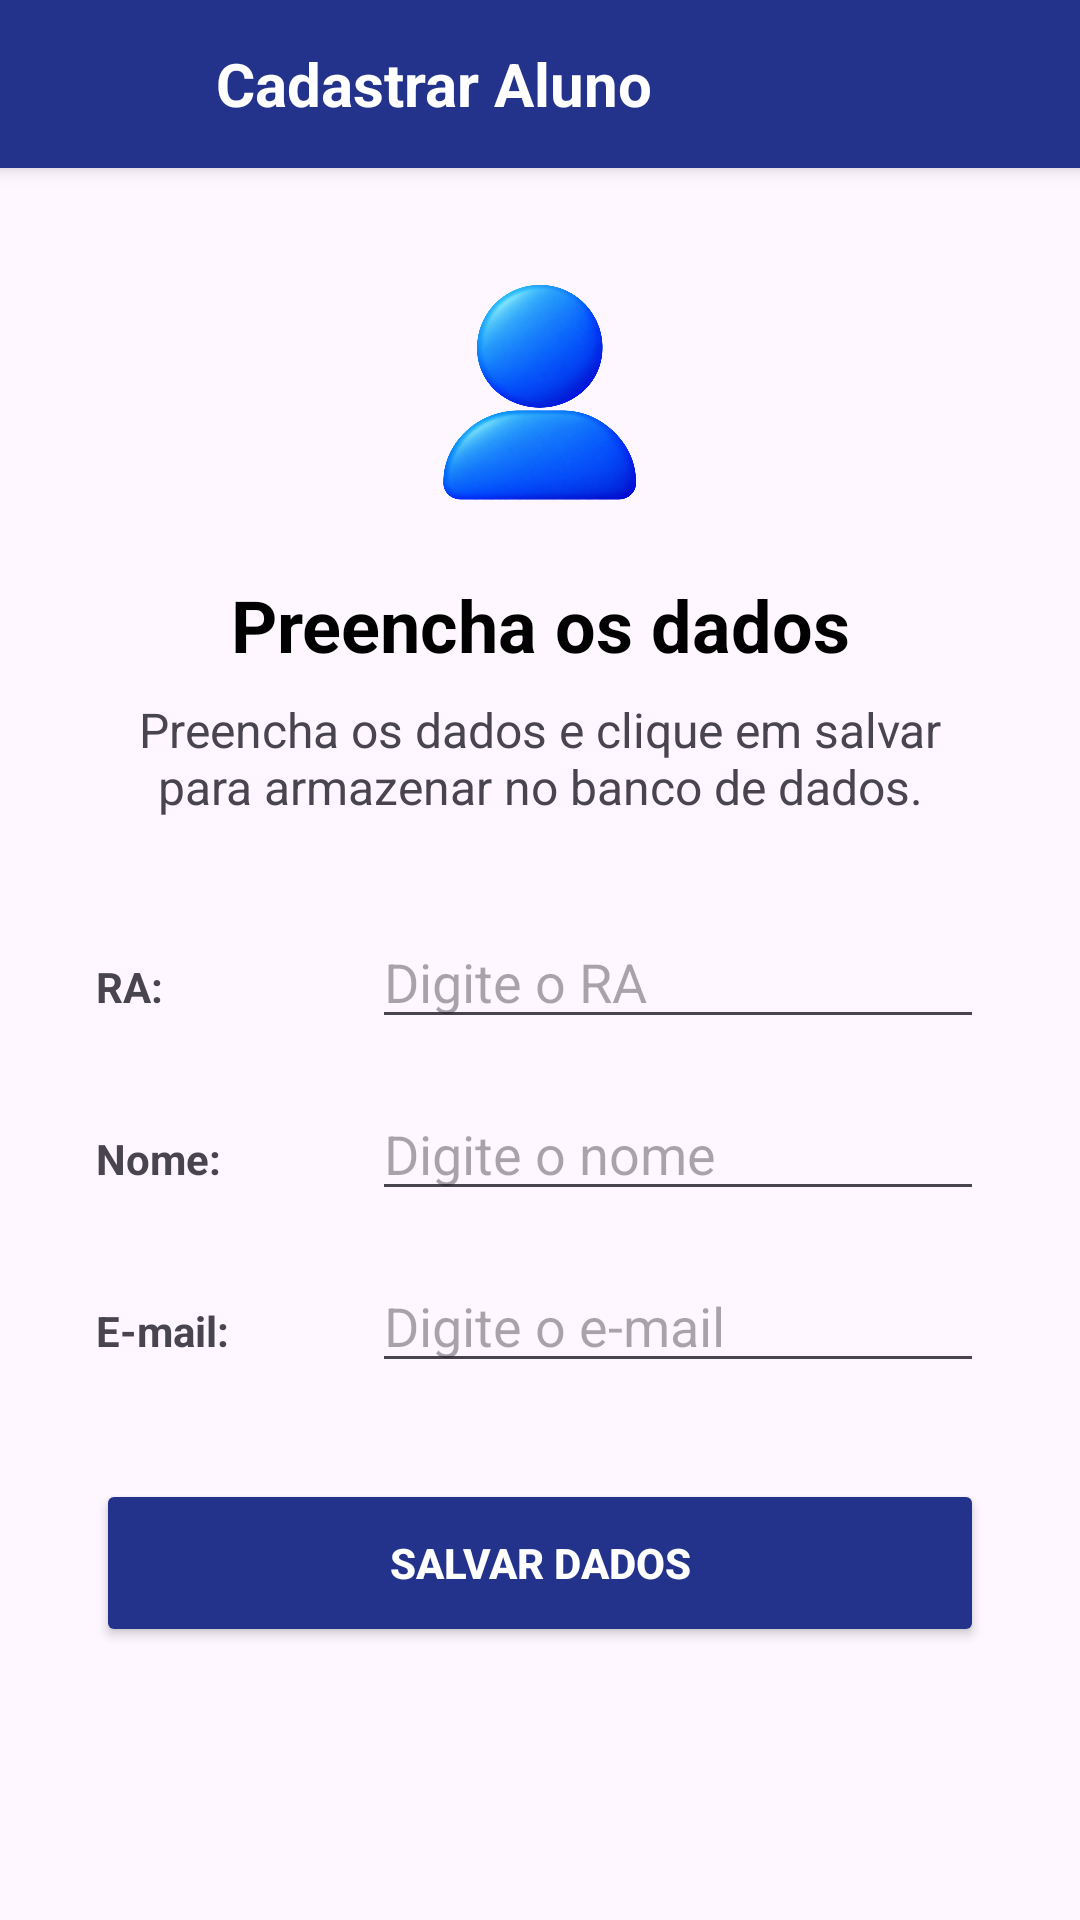

This screen was rendered from an Android layout file. Write that file and the resources it references.
<!-- AndroidManifest.xml: application theme Theme.MediaAluno -->
<!-- res/layout/activity_cadastro_aluno.xml -->
<?xml version="1.0" encoding="utf-8"?>
<androidx.constraintlayout.widget.ConstraintLayout xmlns:android="http://schemas.android.com/apk/res/android"
    xmlns:app="http://schemas.android.com/apk/res-auto"
    xmlns:tools="http://schemas.android.com/tools"
    android:id="@+id/main"
    android:layout_width="match_parent"
    android:layout_height="match_parent"
    tools:context=".Cadastro_Aluno">

    
    <TextView
        android:id="@+id/textView4"
        android:layout_width="0dp"
        android:layout_height="56dp"
        android:background="#23338C"
        android:elevation="4dp"
        android:gravity="center_vertical"
        android:paddingStart="72dp"
        android:paddingEnd="16dp"
        android:text="Cadastrar Aluno"
        android:textColor="#FFFFFF"
        android:textSize="20sp"
        android:textStyle="bold"
        app:layout_constraintEnd_toEndOf="parent"
        app:layout_constraintStart_toStartOf="parent"
        app:layout_constraintTop_toTopOf="parent" />

    
    <ImageButton
        android:id="@+id/btn_voltar"
        android:layout_width="48dp"
        android:layout_height="48dp"
        android:layout_marginStart="16dp"
        android:background="@android:color/transparent"
        android:contentDescription="Voltar"
        android:elevation="5dp"
        app:layout_constraintBottom_toBottomOf="@+id/textView4"
        app:layout_constraintStart_toStartOf="parent"
        app:layout_constraintTop_toTopOf="@+id/textView4"
        app:srcCompat="@drawable/ic_voltar"
        app:tint="#FFFFFF" />

    
    <ImageView
        android:id="@+id/imageView7"
        android:layout_width="100dp"
        android:layout_height="100dp"
        android:layout_marginTop="24dp"
        android:contentDescription="Cadastro de aluno"
        app:layout_constraintEnd_toEndOf="parent"
        app:layout_constraintStart_toStartOf="parent"
        app:layout_constraintTop_toBottomOf="@+id/textView4"
        app:srcCompat="@drawable/usuario" />

    
    <TextView
        android:id="@+id/textView12"
        android:layout_width="0dp"
        android:layout_height="wrap_content"
        android:layout_marginTop="12dp"
        android:gravity="center"
        android:text="Preencha os dados"
        android:textColor="#000000"
        android:textSize="24sp"
        android:textStyle="bold"
        app:layout_constraintEnd_toEndOf="parent"
        app:layout_constraintStart_toStartOf="parent"
        app:layout_constraintTop_toBottomOf="@+id/imageView7" />

    
    <TextView
        android:id="@+id/textView13"
        android:layout_width="0dp"
        android:layout_height="wrap_content"
        android:layout_marginStart="32dp"
        android:layout_marginTop="8dp"
        android:layout_marginEnd="32dp"
        android:gravity="center"
        android:text="Preencha os dados e clique em salvar para armazenar no banco de dados."
        android:textSize="16sp"
        app:layout_constraintEnd_toEndOf="parent"
        app:layout_constraintStart_toStartOf="parent"
        app:layout_constraintTop_toBottomOf="@+id/textView12" />

    
    <EditText
        android:id="@+id/edt_ra"
        android:layout_width="0dp"
        android:layout_height="wrap_content"
        android:layout_marginStart="12dp"
        android:layout_marginTop="32dp"
        android:layout_marginEnd="32dp"
        android:hint="Digite o RA"
        android:inputType="number"
        app:layout_constraintEnd_toEndOf="parent"
        app:layout_constraintStart_toEndOf="@+id/txt_rotulo_ra"
        app:layout_constraintTop_toBottomOf="@+id/textView13" />

    <TextView
        android:id="@+id/txt_rotulo_ra"
        android:layout_width="80dp"
        android:layout_height="wrap_content"
        android:layout_marginStart="32dp"
        android:text="RA:"
        android:textStyle="bold"
        app:layout_constraintBaseline_toBaselineOf="@+id/edt_ra"
        app:layout_constraintStart_toStartOf="parent" />

    
    <EditText
        android:id="@+id/edt_nome"
        android:layout_width="0dp"
        android:layout_height="wrap_content"
        android:layout_marginStart="12dp"
        android:layout_marginTop="16dp"
        android:layout_marginEnd="32dp"
        android:hint="Digite o nome"
        android:inputType="textPersonName|textCapWords"
        app:layout_constraintEnd_toEndOf="parent"
        app:layout_constraintStart_toEndOf="@+id/txt_rotulo_nome"
        app:layout_constraintTop_toBottomOf="@+id/edt_ra" />

    <TextView
        android:id="@+id/txt_rotulo_nome"
        android:layout_width="80dp"
        android:layout_height="wrap_content"
        android:layout_marginStart="32dp"
        android:text="Nome:"
        android:textStyle="bold"
        app:layout_constraintBaseline_toBaselineOf="@+id/edt_nome"
        app:layout_constraintStart_toStartOf="parent" />

    
    <EditText
        android:id="@+id/edt_email"
        android:layout_width="0dp"
        android:layout_height="wrap_content"
        android:layout_marginStart="12dp"
        android:layout_marginTop="16dp"
        android:layout_marginEnd="32dp"
        android:hint="Digite o e-mail"
        android:inputType="textEmailAddress"
        app:layout_constraintEnd_toEndOf="parent"
        app:layout_constraintStart_toEndOf="@+id/txt_rotulo_email"
        app:layout_constraintTop_toBottomOf="@+id/edt_nome" />

    <TextView
        android:id="@+id/txt_rotulo_email"
        android:layout_width="80dp"
        android:layout_height="wrap_content"
        android:layout_marginStart="32dp"
        android:text="E-mail:"
        android:textStyle="bold"
        app:layout_constraintBaseline_toBaselineOf="@+id/edt_email"
        app:layout_constraintStart_toStartOf="parent" />

    
    <Button
        android:id="@+id/btn_Cadastrar"
        android:layout_width="0dp"
        android:layout_height="56dp"
        android:layout_marginStart="32dp"
        android:layout_marginTop="32dp"
        android:layout_marginEnd="32dp"
        android:backgroundTint="#23338C"
        android:text="Salvar Dados"
        android:textColor="#FFFFFF"
        android:textStyle="bold"
        app:layout_constraintEnd_toEndOf="parent"
        app:layout_constraintStart_toStartOf="parent"
        app:layout_constraintTop_toBottomOf="@+id/edt_email" />

    
    <TextView
        android:id="@+id/txt_mensagem"
        android:layout_width="0dp"
        android:layout_height="wrap_content"
        android:layout_marginStart="32dp"
        android:layout_marginTop="24dp"
        android:layout_marginEnd="32dp"
        android:background="#C8E6D2"
        android:gravity="center"
        android:padding="12dp"
        android:text="Dados salvos com sucesso!"
        android:textColor="#1B5E3A"
        android:textSize="18sp"
        android:textStyle="bold"
        android:visibility="gone"
        tools:visibility="visible"
        app:layout_constraintEnd_toEndOf="parent"
        app:layout_constraintStart_toStartOf="parent"
        app:layout_constraintTop_toBottomOf="@+id/btn_Cadastrar" />

</androidx.constraintlayout.widget.ConstraintLayout>
<!-- resources referenced by this layout -->
<resources>
  <!-- drawable usuario: png bitmap (drawable, 592732 bytes) -->
  <style name="Theme.MediaAluno" parent="Base.Theme.MediaAluno" />
  <style name="Base.Theme.MediaAluno" parent="Theme.Material3.Light.NoActionBar">
          
          
      </style>
</resources>
